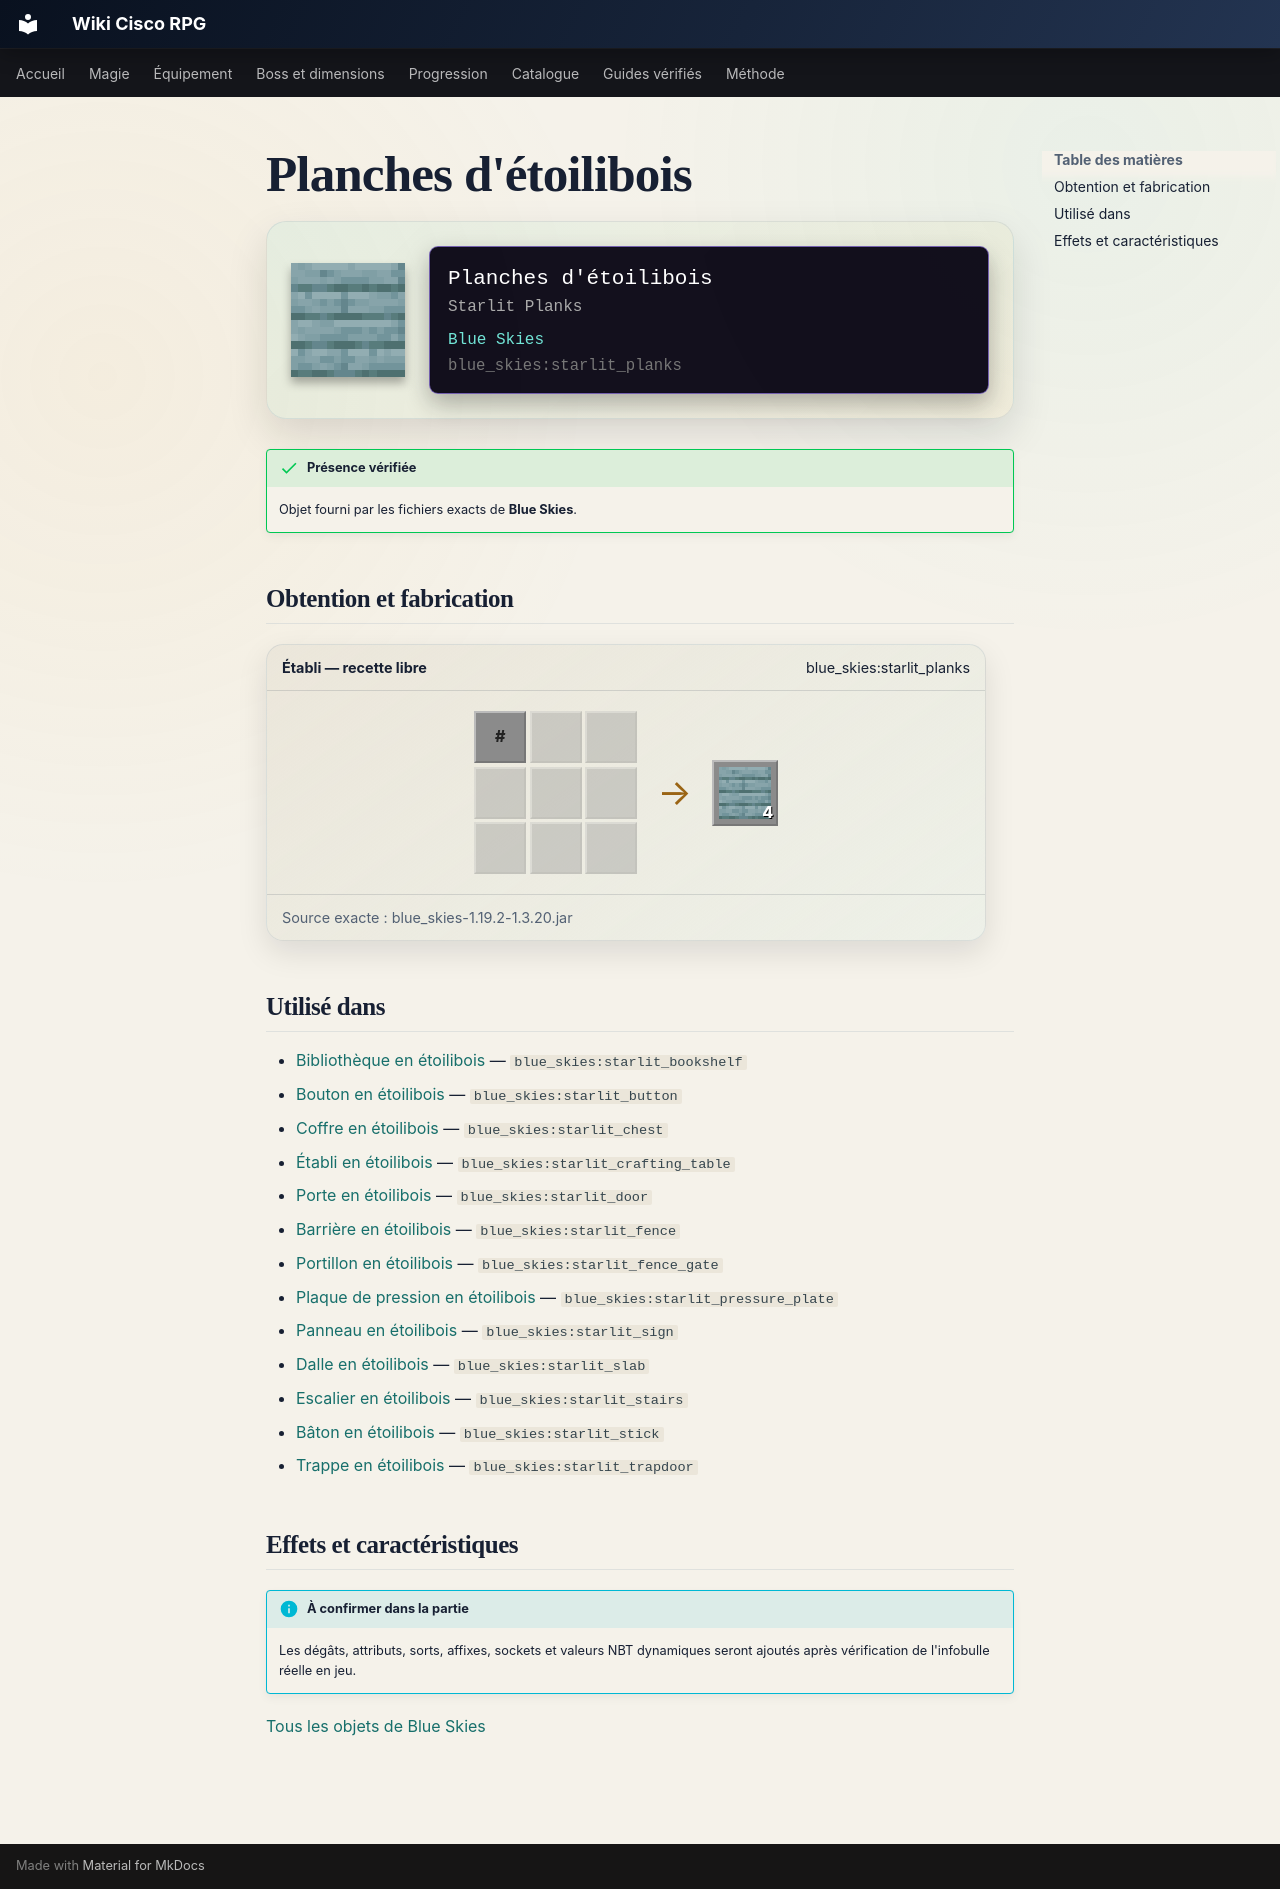

repository: Kloups-Dev/wiki-cisco-rpg · page: catalogue/objets/blue_skies/starlit_planks/index.html · generator: mkdocs

# Planches d'étoilibois

<div class="mc-item-showcase">
<img class="mc-item-icon" src="../../../../assets/generated/items/blue_skies/starlit_planks.png" alt="Planches d&#x27;étoilibois">
<div class="mc-tooltip-card">
<div class="mc-tooltip-card__name">Planches d&#x27;étoilibois</div>
<div class="mc-tooltip-card__alias">Starlit Planks</div>
<div class="mc-tooltip-card__mod">Blue Skies</div>
<div class="mc-tooltip-card__id">blue_skies:starlit_planks</div>
</div>
</div>

!!! success "Présence vérifiée"
    Objet fourni par les fichiers exacts de **Blue Skies**.

## Obtention et fabrication

<div class="jei-recipe"><div class="jei-recipe__head"><strong>Établi — recette libre</strong><span>blue_skies:starlit_planks</span></div><div class="jei-recipe__body"><div class="jei-grid"><span class="jei-slot jei-slot--tag" title="#blue_skies:logs/starlit">#</span><span class="jei-slot jei-slot--empty"></span><span class="jei-slot jei-slot--empty"></span><span class="jei-slot jei-slot--empty"></span><span class="jei-slot jei-slot--empty"></span><span class="jei-slot jei-slot--empty"></span><span class="jei-slot jei-slot--empty"></span><span class="jei-slot jei-slot--empty"></span><span class="jei-slot jei-slot--empty"></span></div><span class="jei-arrow">→</span><span class="jei-slot jei-slot--result"><img src="../../../../assets/generated/items/blue_skies/starlit_planks.png" alt=""><span class="jei-count">4</span></span></div><div class="jei-recipe__source">Source exacte : blue_skies-1.19.2-1.3.20.jar</div></div>

## Utilisé dans

- [Bibliothèque en étoilibois](../../../catalogue/objets/blue_skies/starlit_bookshelf.md) — <code>blue_skies:starlit_bookshelf</code>
- [Bouton en étoilibois](../../../catalogue/objets/blue_skies/starlit_button.md) — <code>blue_skies:starlit_button</code>
- [Coffre en étoilibois](../../../catalogue/objets/blue_skies/starlit_chest.md) — <code>blue_skies:starlit_chest</code>
- [Établi en étoilibois](../../../catalogue/objets/blue_skies/starlit_crafting_table.md) — <code>blue_skies:starlit_crafting_table</code>
- [Porte en étoilibois](../../../catalogue/objets/blue_skies/starlit_door.md) — <code>blue_skies:starlit_door</code>
- [Barrière en étoilibois](../../../catalogue/objets/blue_skies/starlit_fence.md) — <code>blue_skies:starlit_fence</code>
- [Portillon en étoilibois](../../../catalogue/objets/blue_skies/starlit_fence_gate.md) — <code>blue_skies:starlit_fence_gate</code>
- [Plaque de pression en étoilibois](../../../catalogue/objets/blue_skies/starlit_pressure_plate.md) — <code>blue_skies:starlit_pressure_plate</code>
- [Panneau en étoilibois](../../../catalogue/objets/blue_skies/starlit_sign.md) — <code>blue_skies:starlit_sign</code>
- [Dalle en étoilibois](../../../catalogue/objets/blue_skies/starlit_slab.md) — <code>blue_skies:starlit_slab</code>
- [Escalier en étoilibois](../../../catalogue/objets/blue_skies/starlit_stairs.md) — <code>blue_skies:starlit_stairs</code>
- [Bâton en étoilibois](../../../catalogue/objets/blue_skies/starlit_stick.md) — <code>blue_skies:starlit_stick</code>
- [Trappe en étoilibois](../../../catalogue/objets/blue_skies/starlit_trapdoor.md) — <code>blue_skies:starlit_trapdoor</code>

## Effets et caractéristiques

!!! info "À confirmer dans la partie"
    Les dégâts, attributs, sorts, affixes, sockets et valeurs NBT dynamiques seront ajoutés après vérification de l'infobulle réelle en jeu.

[Tous les objets de Blue Skies](../../../contenu/blue-skies.md)
